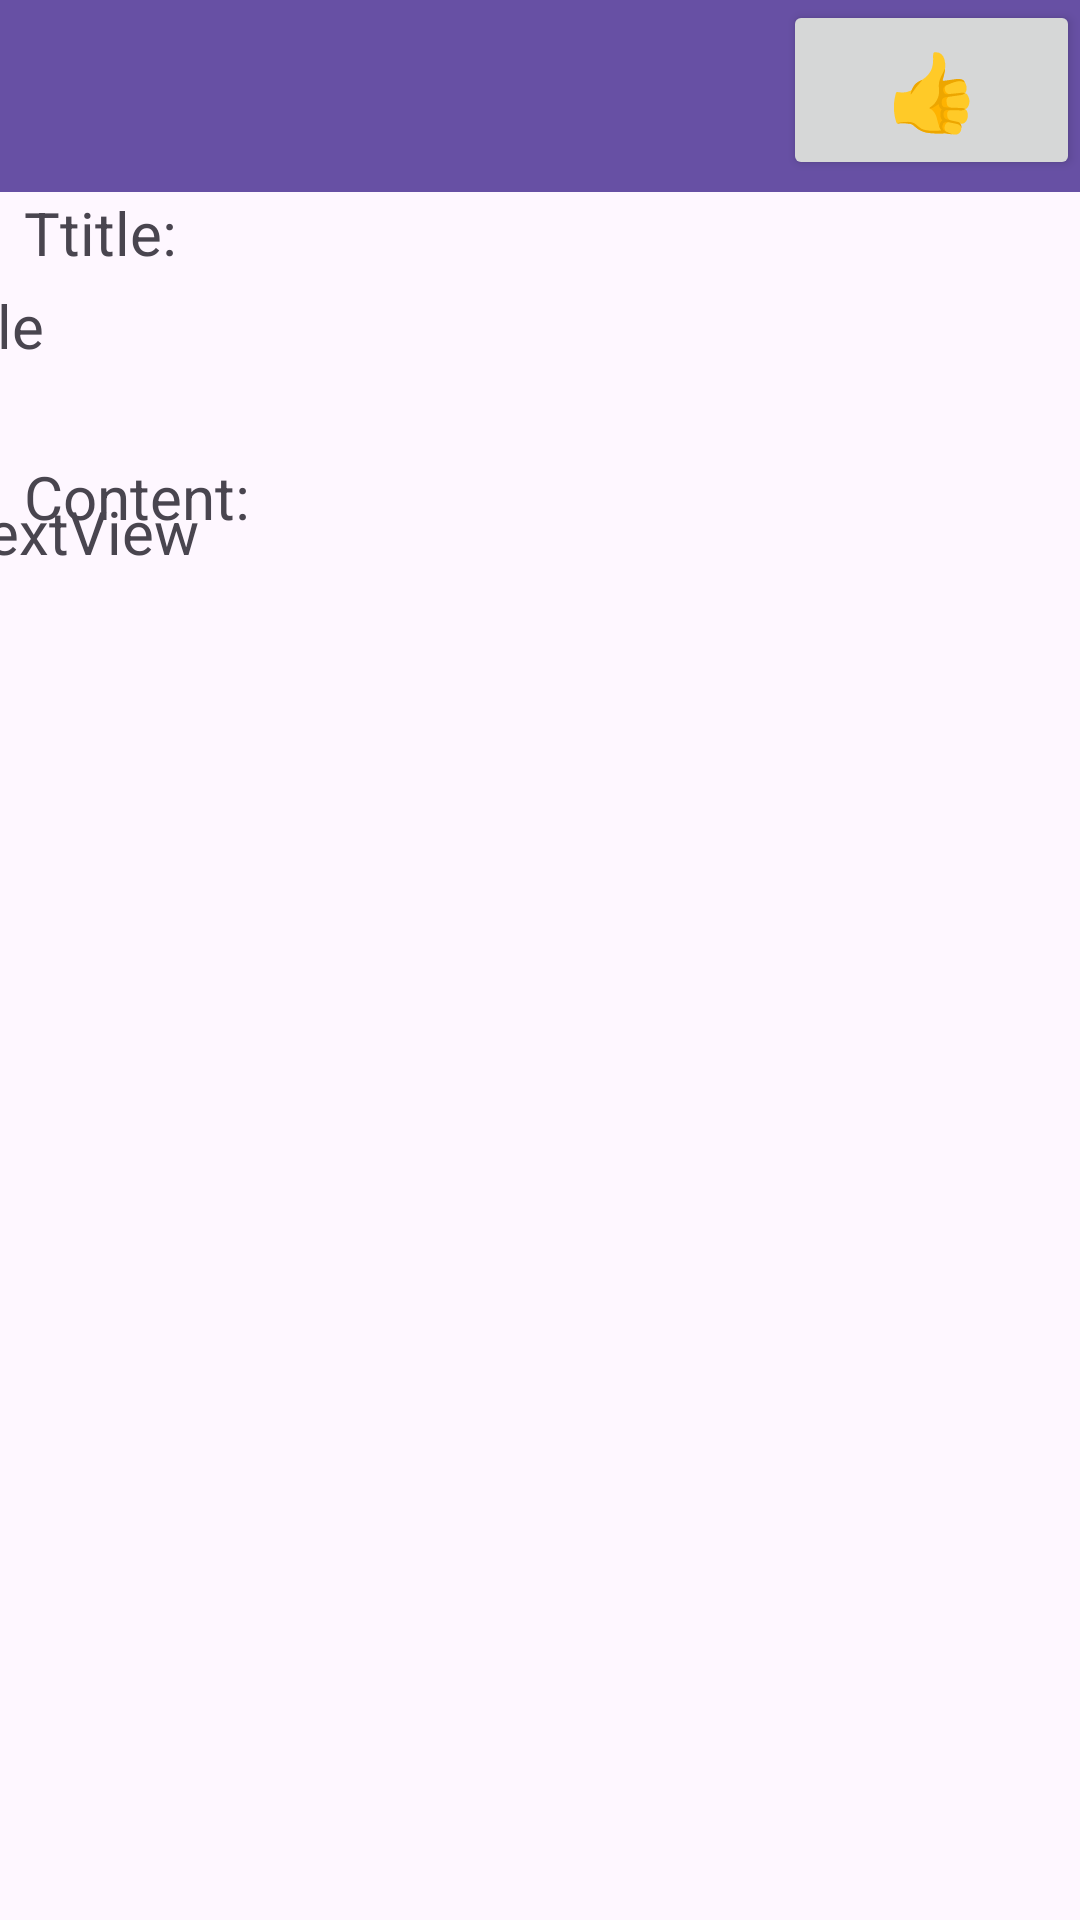

Produce the Android XML layout that renders to this screen, including the resource entries it uses.
<!-- AndroidManifest.xml: application theme Theme.Student_hacks -->
<!-- res/layout/activity_friend_diary_overview.xml -->
<?xml version="1.0" encoding="utf-8"?>
<androidx.constraintlayout.widget.ConstraintLayout xmlns:android="http://schemas.android.com/apk/res/android"
    xmlns:app="http://schemas.android.com/apk/res-auto"
    xmlns:tools="http://schemas.android.com/tools"
    android:id="@+id/main"
    android:layout_width="match_parent"
    android:layout_height="match_parent"
    tools:context=".friend_profile_activity.FriendDiaryOverview.FriendDiaryOverviewActivity">

    <androidx.appcompat.widget.Toolbar
        android:id="@+id/toolbar"
        android:layout_width="409dp"
        android:layout_height="wrap_content"
        android:background="?attr/colorPrimary"
        android:minHeight="?attr/actionBarSize"
        android:theme="?attr/actionBarTheme"
        app:layout_constraintEnd_toEndOf="parent"
        app:layout_constraintStart_toStartOf="parent"
        app:layout_constraintTop_toTopOf="parent" />

    <TextView
        android:id="@+id/textView11"
        android:layout_width="wrap_content"
        android:layout_height="wrap_content"
        android:layout_marginStart="8dp"
        android:text="Ttitle:"
        android:textSize="20dp"
        app:layout_constraintStart_toStartOf="parent"
        app:layout_constraintTop_toBottomOf="@+id/toolbar" />

    <TextView
        android:id="@+id/friendDiaryTitleTextView"
        android:layout_width="410dp"
        android:layout_height="49dp"
        android:layout_marginTop="4dp"
        android:text="Title"
        android:textSize="20dp"
        app:layout_constraintEnd_toEndOf="parent"
        app:layout_constraintStart_toStartOf="parent"
        app:layout_constraintTop_toBottomOf="@+id/textView11" />

    <TextView
        android:id="@+id/textView15"
        android:layout_width="wrap_content"
        android:layout_height="wrap_content"
        android:layout_marginStart="8dp"
        android:layout_marginTop="8dp"
        android:text="Content:"
        android:textSize="20dp"
        app:layout_constraintStart_toStartOf="parent"
        app:layout_constraintTop_toBottomOf="@+id/friendDiaryTitleTextView" />

    <TextView
        android:id="@+id/friendDiaryContentTextView"
        android:layout_width="394dp"
        android:layout_height="538dp"
        android:text="TextView"
        android:textSize="20dp"
        android:scrollbars="vertical"
        app:layout_constraintBottom_toBottomOf="parent"
        app:layout_constraintEnd_toEndOf="parent"
        app:layout_constraintHorizontal_bias="0.47"
        app:layout_constraintStart_toStartOf="parent"
        app:layout_constraintTop_toBottomOf="@+id/textView15"
        app:layout_constraintVertical_bias="0.2" />

    <Button
        android:id="@+id/button"
        android:layout_width="99dp"
        android:layout_height="60dp"
        android:text="👍"
        android:textSize="25dp"
        app:layout_constraintEnd_toEndOf="parent"
        app:layout_constraintTop_toTopOf="parent" />
</androidx.constraintlayout.widget.ConstraintLayout>
<!-- resources referenced by this layout -->
<resources>
  <style name="Theme.Student_hacks" parent="Base.Theme.Student_hacks" />
  <style name="Base.Theme.Student_hacks" parent="Theme.Material3.DayNight.NoActionBar">
          
          
      </style>
</resources>
